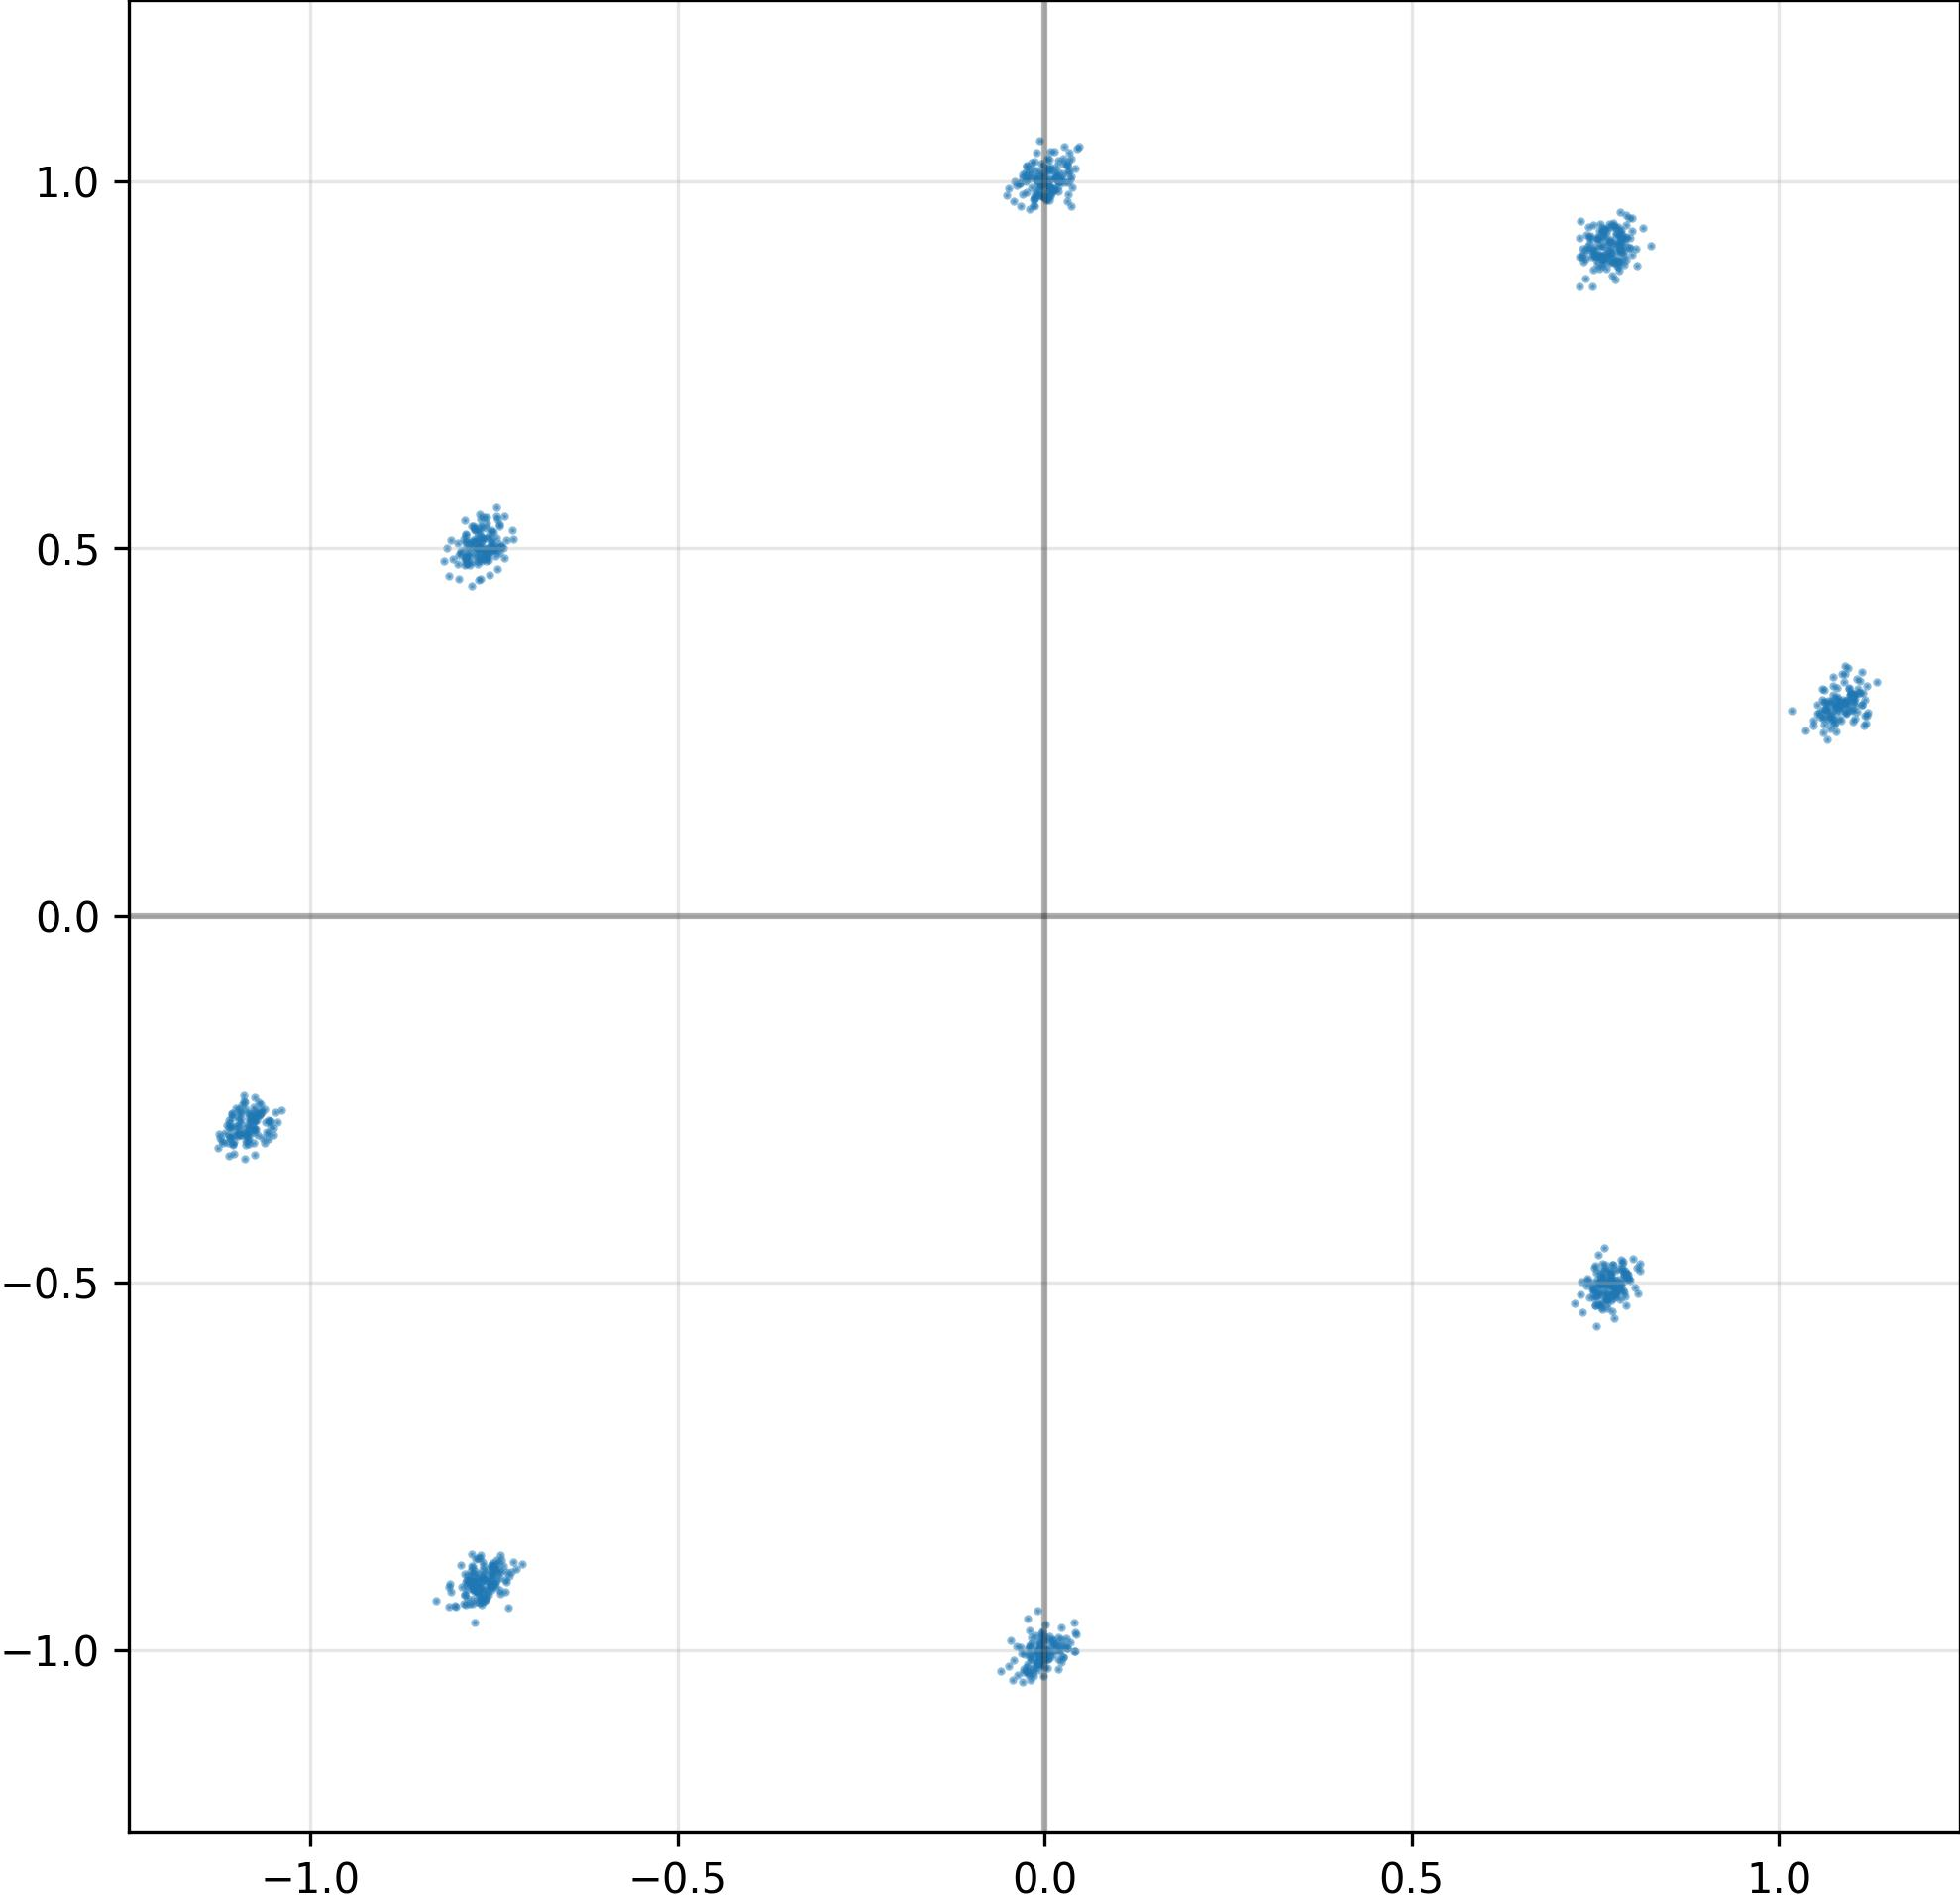

Source data for this figure (header and first rows):
I, Q
7.613648772239685059e-01, -5.015395283699035645e-01
-1.117597334086894989e-03, -9.987685084342956543e-01
7.389485836029052734e-01, -4.941180944442749023e-01
-7.650135755538940430e-01, -9.255026578903198242e-01
1.068318486213684082e+00, 2.712014019489288330e-01
3.865913720801472664e-03, -9.986404180526733398e-01
-7.575107216835021973e-01, 4.937171638011932373e-01
2.809147164225578308e-02, -9.938542246818542480e-01
7.546679377555847168e-01, 9.232986569404602051e-01
1.066251993179321289e+00, 2.780269086360931396e-01
-7.625890374183654785e-01, -8.960452079772949219e-01
7.736617326736450195e-01, -4.981952309608459473e-01
-1.084760189056396484e+00, -2.758857011795043945e-01
7.889682054519653320e-01, -4.882861673831939697e-01
1.082866072654724121e+00, 2.797504067420959473e-01
-7.861488498747348785e-03, 1.006706953048706055e+00
-1.081118941307067871e+00, -2.771810293197631836e-01
7.489019036293029785e-01, -4.797807335853576660e-01
1.579102315008640289e-02, 1.019758582115173340e+00
7.636849880218505859e-01, -4.751260280609130859e-01
-1.111250162124633789e+00, -3.270284533500671387e-01
-2.014627493917942047e-02, -9.964654445648193359e-01
1.074463367462158203e+00, 2.677618563175201416e-01
1.831157132983207703e-02, -9.834666252136230469e-01
-7.544800639152526855e-01, -9.132585525512695312e-01
-7.587565779685974121e-01, 5.145297050476074219e-01
-7.813702225685119629e-01, 5.076616406440734863e-01
1.106273293495178223e+00, 2.783599197864532471e-01
-2.647085930220782757e-04, -9.883966445922851562e-01
-1.083361864089965820e+00, -2.899109125137329102e-01
-7.874366641044616699e-01, -9.180569648742675781e-01
7.423046231269836426e-01, -5.204836130142211914e-01
7.599437236785888672e-01, 8.850815892219543457e-01
-5.951953306794166565e-02, -1.029080271720886230e+00
-7.800180912017822266e-01, 4.490826129913330078e-01
7.898351550102233887e-01, -4.881641864776611328e-01
-1.076141595840454102e+00, -2.801053524017333984e-01
-1.070549845695495605e+00, -2.717054486274719238e-01
1.867695711553096771e-02, 9.861917495727539062e-01
2.537736669182777405e-02, 1.023918628692626953e+00
8.552303537726402283e-03, 9.837821722030639648e-01
-7.694168686866760254e-01, 4.855185151100158691e-01
7.974789142608642578e-01, -4.967413246631622314e-01
-7.654500603675842285e-01, 5.145410299301147461e-01
7.832477688789367676e-01, 9.075785875320434570e-01
7.923374176025390625e-01, 9.227173328399658203e-01
-7.531845569610595703e-01, -8.959090709686279297e-01
-7.527037262916564941e-01, 4.982613623142242432e-01
1.398395560681819916e-02, 1.003866195678710938e+00
-1.435585506260395050e-02, 1.026374816894531250e+00
-3.599531948566436768e-03, -9.840697050094604492e-01
-7.653118968009948730e-01, 5.144451856613159180e-01
-1.108460783958435059e+00, -2.896260917186737061e-01
-1.077101707458496094e+00, -2.942150235176086426e-01
-1.093196153640747070e+00, -2.985991239547729492e-01
1.099950432777404785e+00, 2.794875800609588623e-01
-1.589948870241641998e-02, -1.025690674781799316e+00
-7.785116434097290039e-01, -8.961238861083984375e-01
-7.532932162284851074e-01, -9.106631278991699219e-01
-7.588080167770385742e-01, 5.001238584518432617e-01
... 964 more rows
